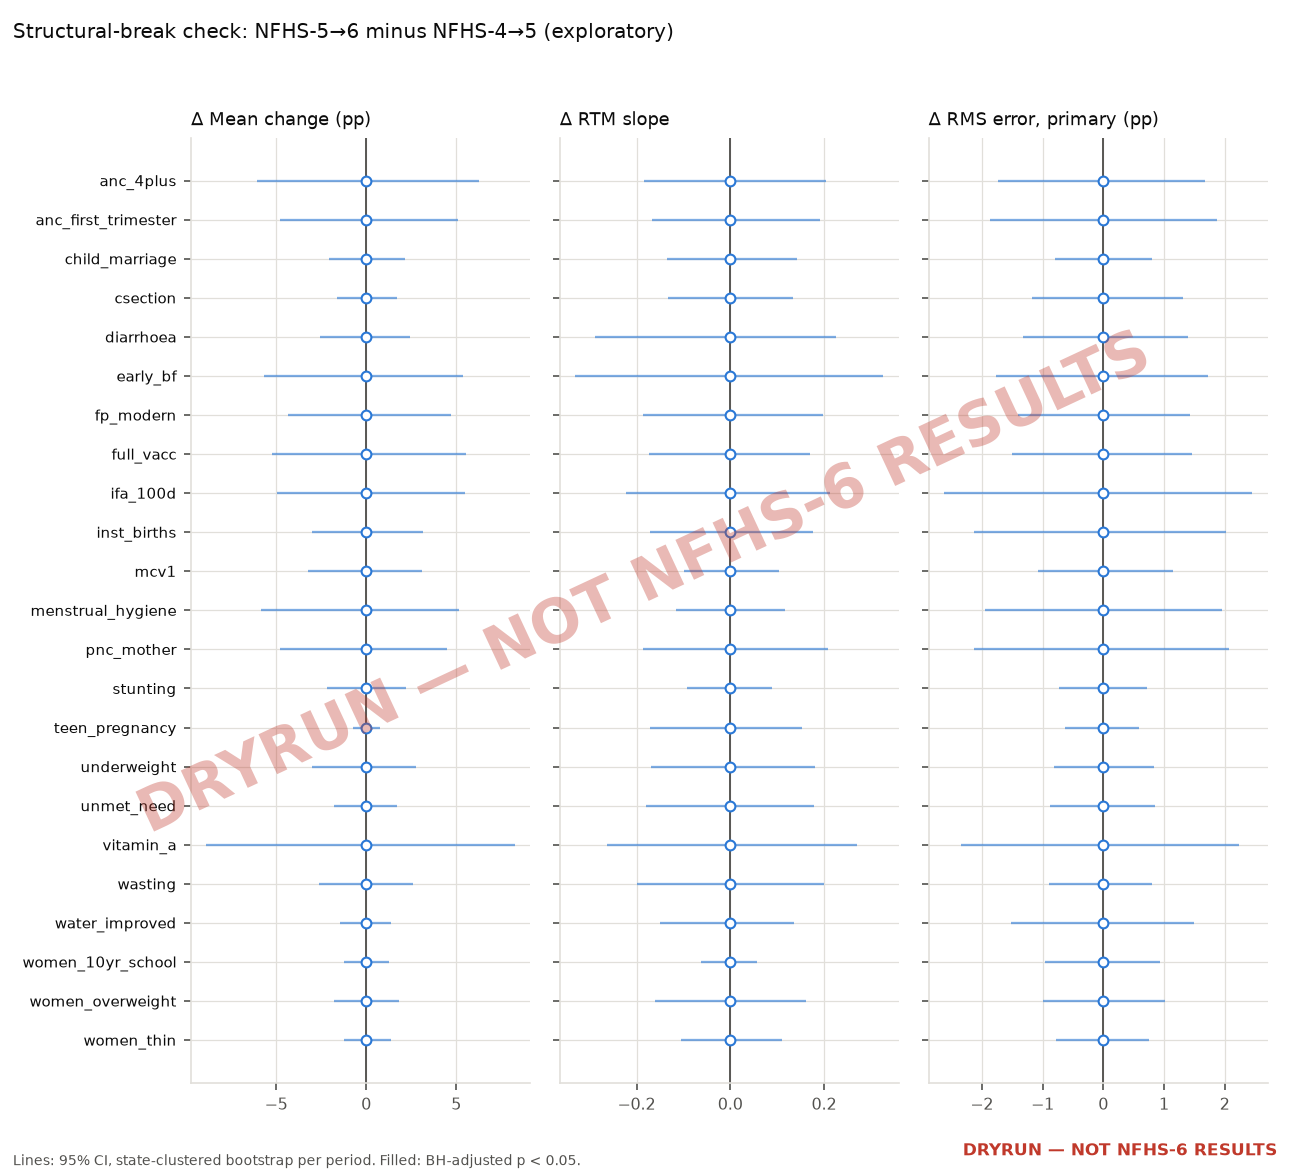

Data behind this chart, as committed beside it:
run_mode, indicator_id, shift_45, shift_56, shift_diff, shift_diff_lo, shift_diff_hi, shift_p, slope_45, slope_56, slope_diff, slope_diff_lo, slope_diff_hi, slope_p, scale_45, scale_56, scale_diff, scale_diff_lo, scale_diff_hi, scale_p, shift_p_bh, shift_break, slope_p_bh, slope_break
DRYRUN, anc_4plus, 9.042, 9.042, 0, -6.059, 6.255, 0.972, 0.6233, 0.6233, 0, -0.1846, 0.2048, 0.958, 13.64, 13.64, 0, -1.734, 1.673, 0.948, 0.998, False, 1, False
DRYRUN, anc_first_trimester, 11.88, 11.88, 0, -4.787, 5.123, 0.988, 0.4215, 0.4215, 0, -0.1667, 0.1916, 0.998, 10.99, 10.99, 0, -1.866, 1.876, 0.986, 0.998, False, 1, False
DRYRUN, child_marriage, -4.293, -4.293, 0, -2.064, 2.173, 0.962, 0.8239, 0.8239, 0, -0.1357, 0.1426, 0.968, 5.57, 5.57, 0, -0.8011, 0.799, 0.944, 0.998, False, 1, False
DRYRUN, csection, 5.481, 5.481, 0, -1.613, 1.723, 0.994, 1.068, 1.068, 0, -0.1323, 0.1342, 0.992, 5.54, 5.54, 0, -1.168, 1.313, 0.994, 0.998, False, 1, False
DRYRUN, diarrhoea, -2.028, -2.028, 0, -2.57, 2.426, 0.982, 0.1073, 0.1073, 0, -0.2877, 0.2259, 1, 3.979, 3.979, 0, -1.329, 1.395, 0.972, 0.998, False, 1, False
DRYRUN, early_bf, 0.3009, 0.3009, 0, -5.697, 5.361, 0.934, 0.5266, 0.5266, 0, -0.3307, 0.3265, 0.94, 14.35, 14.35, 0, -1.772, 1.732, 0.966, 0.998, False, 1, False
DRYRUN, fp_modern, 10.14, 10.14, 0, -4.33, 4.732, 0.988, 0.4825, 0.4825, 0, -0.1863, 0.197, 0.958, 10.87, 10.87, 0, -1.41, 1.431, 1, 0.998, False, 1, False
DRYRUN, full_vacc, 16.21, 16.21, 0, -5.204, 5.55, 0.964, 0.2992, 0.2992, 0, -0.1742, 0.1694, 0.98, 11.57, 11.57, 0, -1.504, 1.455, 0.998, 0.998, False, 1, False
DRYRUN, ifa_100d, 15.11, 15.11, 0, -4.951, 5.464, 0.984, 0.8801, 0.8801, 0, -0.2225, 0.2138, 0.99, 14.16, 14.16, 0, -2.624, 2.451, 0.984, 0.998, False, 1, False
DRYRUN, inst_births, 9.717, 9.717, 0, -2.988, 3.147, 0.972, 0.6094, 0.6094, 0, -0.172, 0.1763, 0.998, 5.949, 5.949, 0, -2.131, 2.02, 0.962, 0.998, False, 1, False
DRYRUN, mcv1, 8.211, 8.211, 0, -3.21, 3.129, 0.998, 0.3082, 0.3082, 0, -0.09858, 0.1031, 0.998, 7.406, 7.406, 0, -1.081, 1.151, 0.994, 0.998, False, 1, False
DRYRUN, menstrual_hygiene, 19.74, 19.74, 0, -5.819, 5.131, 0.96, 0.5622, 0.5622, 0, -0.1147, 0.1172, 1, 9.013, 9.013, 0, -1.954, 1.958, 1, 0.998, False, 1, False
DRYRUN, pnc_mother, 17.11, 17.11, 0, -4.788, 4.503, 0.99, 0.537, 0.537, 0, -0.1862, 0.2089, 0.994, 9.883, 9.883, 0, -2.124, 2.078, 0.964, 0.998, False, 1, False
DRYRUN, stunting, -2.838, -2.838, 0, -2.202, 2.232, 0.992, 0.6192, 0.6192, 0, -0.0923, 0.08821, 0.958, 5.835, 5.835, 0, -0.7234, 0.7186, 0.952, 0.998, False, 1, False
DRYRUN, teen_pregnancy, -1.334, -1.334, 0, -0.7374, 0.7771, 0.992, 0.6938, 0.6938, 0, -0.1711, 0.152, 0.964, 3.112, 3.112, 0, -0.6272, 0.5943, 0.978, 0.998, False, 1, False
DRYRUN, underweight, -3.237, -3.237, 0, -3.018, 2.769, 0.966, 0.6262, 0.6262, 0, -0.1688, 0.1807, 0.998, 6.181, 6.181, 0, -0.8088, 0.8356, 0.994, 0.998, False, 1, False
DRYRUN, unmet_need, -4.51, -4.51, 0, -1.77, 1.704, 0.958, 0.3834, 0.3834, 0, -0.1807, 0.1793, 0.962, 4.338, 4.338, 0, -0.8761, 0.8568, 0.96, 0.998, False, 1, False
DRYRUN, vitamin_a, 7.961, 7.961, 0, -8.867, 8.245, 0.96, 0.3478, 0.3478, 0, -0.2633, 0.2713, 0.932, 11.78, 11.78, 0, -2.337, 2.235, 0.952, 0.998, False, 1, False
DRYRUN, wasting, -2.12, -2.12, 0, -2.645, 2.596, 0.998, 0.2807, 0.2807, 0, -0.1989, 0.2009, 0.986, 5.865, 5.865, 0, -0.9015, 0.798, 0.982, 0.998, False, 1, False
DRYRUN, water_improved, 2.465, 2.465, 0, -1.471, 1.388, 0.958, 0.6566, 0.6566, 0, -0.1507, 0.1354, 0.942, 4.211, 4.211, 0, -1.513, 1.488, 0.936, 0.998, False, 1, False
DRYRUN, women_10yr_school, 6.334, 6.334, 0, -1.239, 1.255, 0.956, 0.9333, 0.9333, 0, -0.06253, 0.05731, 0.982, 4.992, 4.992, 0, -0.9549, 0.9383, 0.996, 0.998, False, 1, False
DRYRUN, women_overweight, 4.388, 4.388, 0, -1.8, 1.808, 0.974, 1.028, 1.028, 0, -0.1598, 0.1621, 0.972, 5.246, 5.246, 0, -0.9884, 1.018, 0.968, 0.998, False, 1, False
DRYRUN, women_thin, -4.438, -4.438, 0, -1.23, 1.402, 0.954, 0.7207, 0.7207, 0, -0.1054, 0.1113, 1, 3.848, 3.848, 0, -0.7722, 0.7563, 0.978, 0.998, False, 1, False
